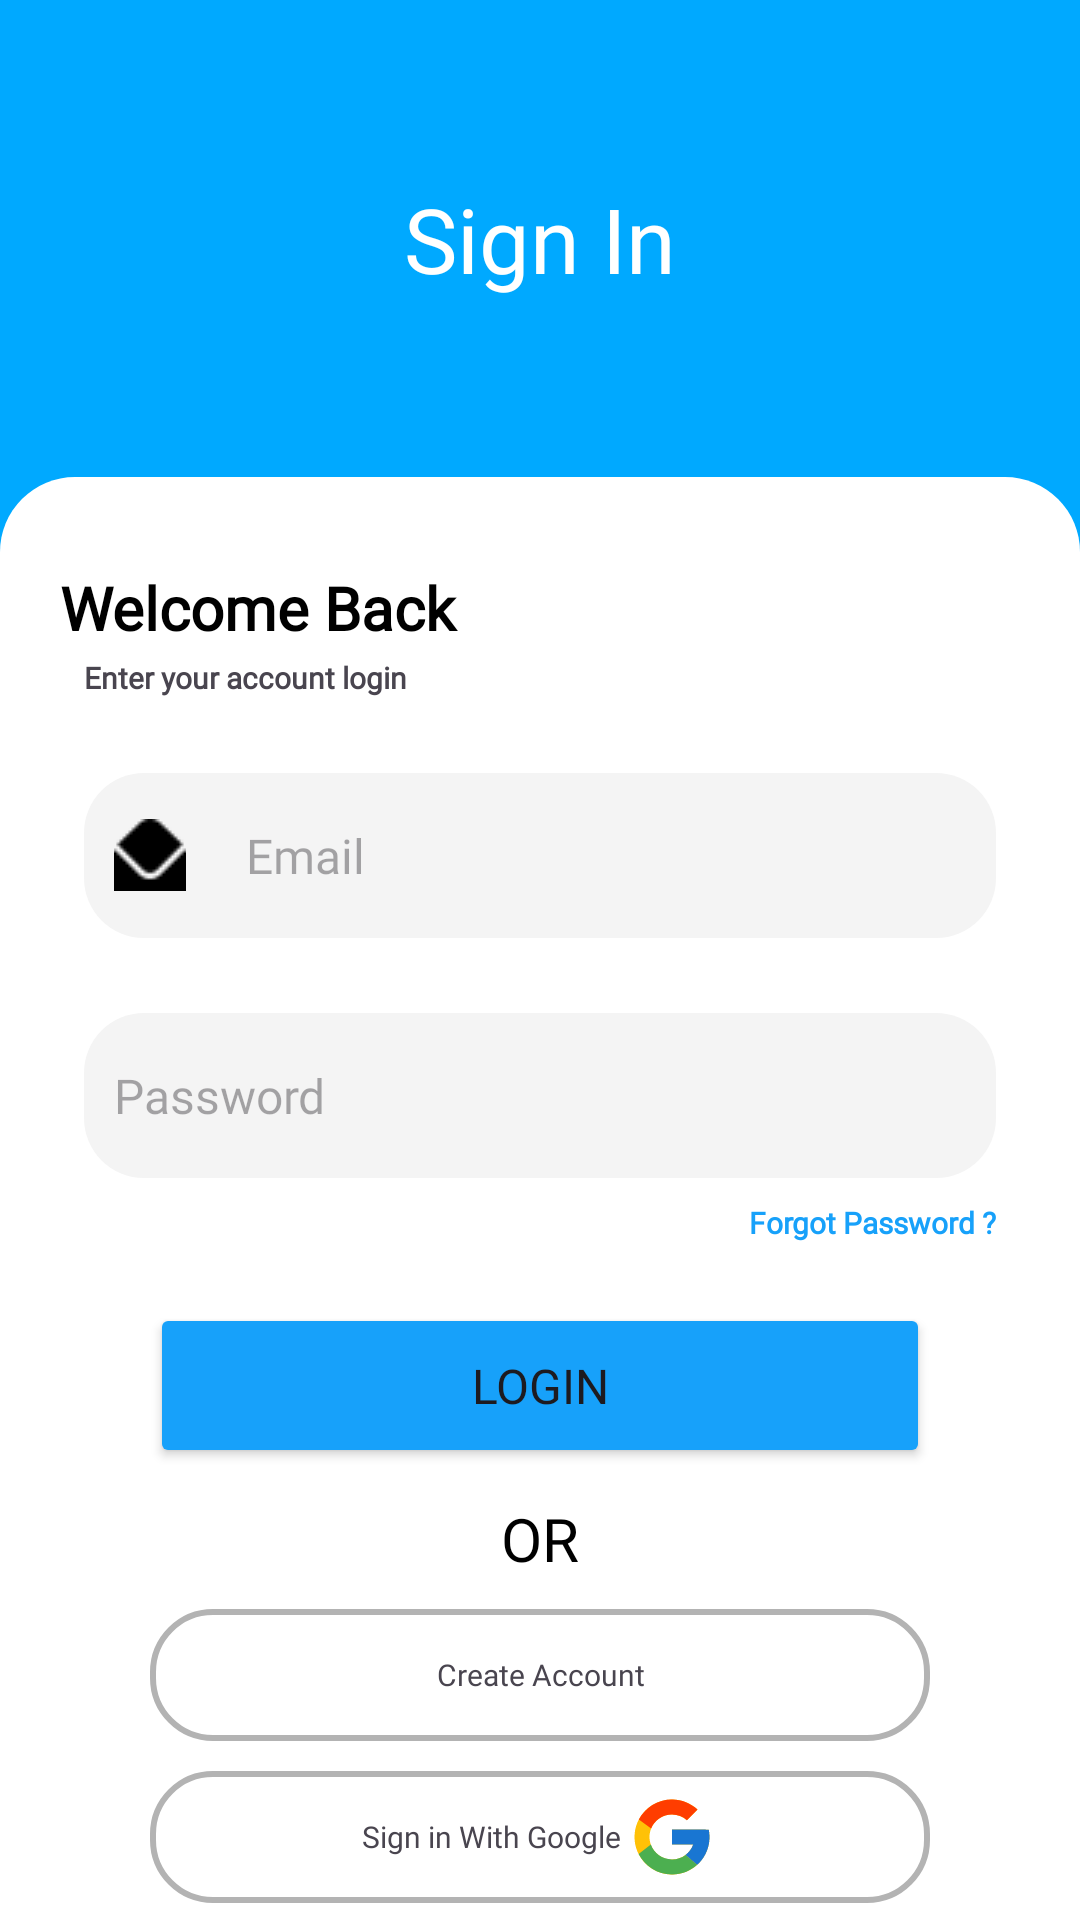

Write the Android layout XML for this screen, with the resource values it uses.
<!-- AndroidManifest.xml: application theme Theme.GrowZen -->
<!-- res/layout/activity_login.xml -->
<?xml version="1.0" encoding="utf-8"?>
<androidx.constraintlayout.widget.ConstraintLayout xmlns:android="http://schemas.android.com/apk/res/android"
    xmlns:app="http://schemas.android.com/apk/res-auto"
    xmlns:tools="http://schemas.android.com/tools"
    android:layout_width="match_parent"
    android:layout_height="match_parent"
    android:background="@color/background"
    tools:context=".LoginActivity">

    <TextView
        android:id="@+id/textView2"
        android:layout_width="match_parent"
        android:layout_height="wrap_content"
        android:layout_gravity="center"
        android:gravity="center"
        android:text="Sign In"
        android:fontFamily="@font/poppins_semibold"
        android:textColor="@color/white"
        android:textSize="30sp"
        app:layout_constraintBottom_toTopOf="@+id/linearLayout"
        app:layout_constraintEnd_toEndOf="parent"
        app:layout_constraintStart_toStartOf="parent"
        app:layout_constraintTop_toTopOf="parent" />

    <LinearLayout
        android:id="@+id/linearLayout"
        android:layout_width="match_parent"
        android:layout_height="match_parent"
        android:layout_marginTop="159dp"
        android:background="@drawable/bg_login"
        android:orientation="vertical"
        app:layout_constraintBottom_toBottomOf="parent"
        app:layout_constraintEnd_toEndOf="parent"
        app:layout_constraintStart_toStartOf="parent"
        app:layout_constraintTop_toTopOf="parent">

        <TextView
            android:layout_width="match_parent"
            android:layout_height="30dp"
            android:layout_marginStart="20dp"
            android:layout_marginTop="30dp"
            android:fontFamily="@font/poppins_bold"
            android:text="Welcome Back"
            android:textColor="@color/blackfont"
            android:textSize="20sp"
            android:textStyle="bold"></TextView>

        <TextView
            android:layout_width="match_parent"
            android:layout_height="wrap_content"
            android:layout_marginStart="28dp"
            android:fontFamily="@font/poppins_regular"
            android:text="Enter your account login"
            android:textSize="10sp"
            android:textStyle="bold"></TextView>

        <EditText
            android:id="@+id/email"
            android:layout_width="match_parent"
            android:layout_height="55dp"
            android:layout_marginStart="28dp"
            android:layout_marginTop="25dp"
            android:layout_marginEnd="28dp"
            android:background="@drawable/bg_textview"
            android:drawableStart="@drawable/emaill"
            android:drawablePadding="20dp"
            android:fontFamily="@font/poppins_regular"
            android:gravity="center_vertical"
            android:hint="Email"
            android:paddingStart="10dp"
            android:textSize="16sp" />

        <EditText
            android:id="@+id/pass"
            android:layout_width="match_parent"
            android:layout_height="55dp"
            android:layout_marginStart="28dp"
            android:layout_marginTop="25dp"
            android:layout_marginEnd="28dp"
            android:background="@drawable/bg_textview"
            android:drawableStart="@drawable/pw"
            android:drawablePadding="20dp"
            android:fontFamily="@font/poppins_regular"
            android:gravity="center_vertical"
            android:hint="Password"
            android:inputType="textPassword"
            android:paddingStart="10dp"
            android:textSize="16sp" />

        <TextView
            android:layout_width="wrap_content"
            android:layout_height="wrap_content"
            android:layout_gravity="end"
            android:layout_marginTop="8dp"
            android:layout_marginEnd="28dp"
            android:fontFamily="@font/poppins_regular"
            android:text="Forgot Password ?"
            android:textColor="@color/biru"
            android:textSize="10sp"
            android:textStyle="bold"></TextView>

        <Button
            android:id="@+id/btn_login"
            android:layout_width="match_parent"
            android:layout_height="55dp"
            android:layout_marginStart="50dp"
            android:layout_marginTop="20dp"
            android:layout_marginEnd="50dp"
            android:backgroundTint="@color/biru"
            android:fontFamily="@font/poppins_medium"
            android:text="Login"
            android:textSize="16sp" />

        <TextView
            android:layout_width="wrap_content"
            android:layout_height="wrap_content"
            android:layout_gravity="center"
            android:layout_marginTop="10dp"
            android:fontFamily="@font/poppins_bold"
            android:text="OR"
            android:textColor="@color/black"
            android:textSize="20sp"></TextView>

        <TextView
            android:id="@+id/create_account"
            android:layout_width="match_parent"
            android:layout_height="44dp"
            android:layout_marginStart="50dp"
            android:layout_marginTop="10dp"
            android:layout_marginEnd="50dp"
            android:background="@drawable/stroke"
            android:fontFamily="@font/poppins_regular"
            android:gravity="center"
            android:text="Create Account"
            android:textSize="10sp"></TextView>

        <LinearLayout
            android:id="@+id/sign_google"
            android:layout_width="match_parent"
            android:layout_height="44dp"
            android:layout_marginStart="50dp"
            android:layout_marginTop="10dp"
            android:layout_marginEnd="50dp"
            android:background="@drawable/stroke"
            android:gravity="center">

            <TextView
                android:id="@+id/textView"
                android:layout_width="wrap_content"
                android:layout_height="wrap_content"
                android:fontFamily="@font/poppins_regular"
                android:gravity="center"
                android:text="Sign in With Google"
                android:textSize="10sp" />

            <ImageView
                android:id="@+id/imageView"
                android:layout_width="wrap_content"
                android:layout_height="wrap_content"
                android:layout_marginStart="2dp"
                android:src="@drawable/ic_google" />

        </LinearLayout>


    </LinearLayout>

</androidx.constraintlayout.widget.ConstraintLayout>
<!-- resources referenced by this layout -->
<resources>
  <color name="background">#00A9FF</color>
  <color name="biru">#17A1FA</color>
  <color name="black">#FF000000</color>
  <color name="blackfont">#000000</color>
  <color name="white">#FFFFFFFF</color>
  <!-- drawable bg_login (drawable) -->
  <?xml version="1.0" encoding="utf-8"?>
  <selector xmlns:android="http://schemas.android.com/apk/res/android">
      <item>
          <shape>
              <solid android:color="#ffffff"/>
              <corners android:topLeftRadius="25dp" android:topRightRadius="25dp">
              </corners>
          </shape>
      </item>
  </selector>
  <!-- drawable bg_textview (drawable) -->
  <?xml version="1.0" encoding="utf-8"?>
  <selector xmlns:android="http://schemas.android.com/apk/res/android">
      <item>
          <shape>
              <solid android:color="#f4f4f4"/>
              <corners android:radius="20dp">
              </corners>
          </shape>
      </item>
  </selector>
  <!-- drawable emaill: png bitmap (drawable, 397 bytes) -->
  <!-- drawable ic_google (drawable) -->
  <?xml version="1.0" encoding="utf-8"?>
  <vector xmlns:android="http://schemas.android.com/apk/res/android"
      android:width="30dp"
      android:height="30dp"
      android:viewportWidth="48"
      android:viewportHeight="48">
      <path
          android:pathData="M43.611,20.083H42V20H24v8h11.303c-1.649,4.657 -6.08,8 -11.303,8c-6.627,0 -12,-5.373 -12,-12c0,-6.627 5.373,-12 12,-12c3.059,0 5.842,1.154 7.961,3.039l5.657,-5.657C34.046,6.053 29.268,4 24,4C12.955,4 4,12.955 4,24c0,11.045 8.955,20 20,20c11.045,0 20,-8.955 20,-20C44,22.659 43.862,21.35 43.611,20.083z"
          android:fillColor="#FFC107"/>
      <path
          android:pathData="M6.306,14.691l6.571,4.819C14.655,15.108 18.961,12 24,12c3.059,0 5.842,1.154 7.961,3.039l5.657,-5.657C34.046,6.053 29.268,4 24,4C16.318,4 9.656,8.337 6.306,14.691z"
          android:fillColor="#FF3D00"/>
      <path
          android:pathData="M24,44c5.166,0 9.86,-1.977 13.409,-5.192l-6.19,-5.238C29.211,35.091 26.715,36 24,36c-5.202,0 -9.619,-3.317 -11.283,-7.946l-6.522,5.025C9.505,39.556 16.227,44 24,44z"
          android:fillColor="#4CAF50"/>
      <path
          android:pathData="M43.611,20.083H42V20H24v8h11.303c-0.792,2.237 -2.231,4.166 -4.087,5.571c0.001,-0.001 0.002,-0.001 0.003,-0.002l6.19,5.238C36.971,39.205 44,34 44,24C44,22.659 43.862,21.35 43.611,20.083z"
          android:fillColor="#1976D2"/>
  </vector>
  <!-- drawable stroke (drawable) -->
  <?xml version="1.0" encoding="utf-8"?>
  <shape xmlns:android="http://schemas.android.com/apk/res/android">
      <solid android:color="@color/transparan"/>
      <corners android:radius="20dp"/>
      <stroke android:width="2dp" android:color="#B3B3B3"/>
  </shape>
  <style name="Theme.GrowZen" parent="Base.Theme.GrowZen" />
  <color name="transparan">#00FFFFFF</color>
  <style name="Base.Theme.GrowZen" parent="Theme.Material3.DayNight.NoActionBar">
  
          <item name="colorPrimary">@color/biru</item>
      </style>
</resources>
